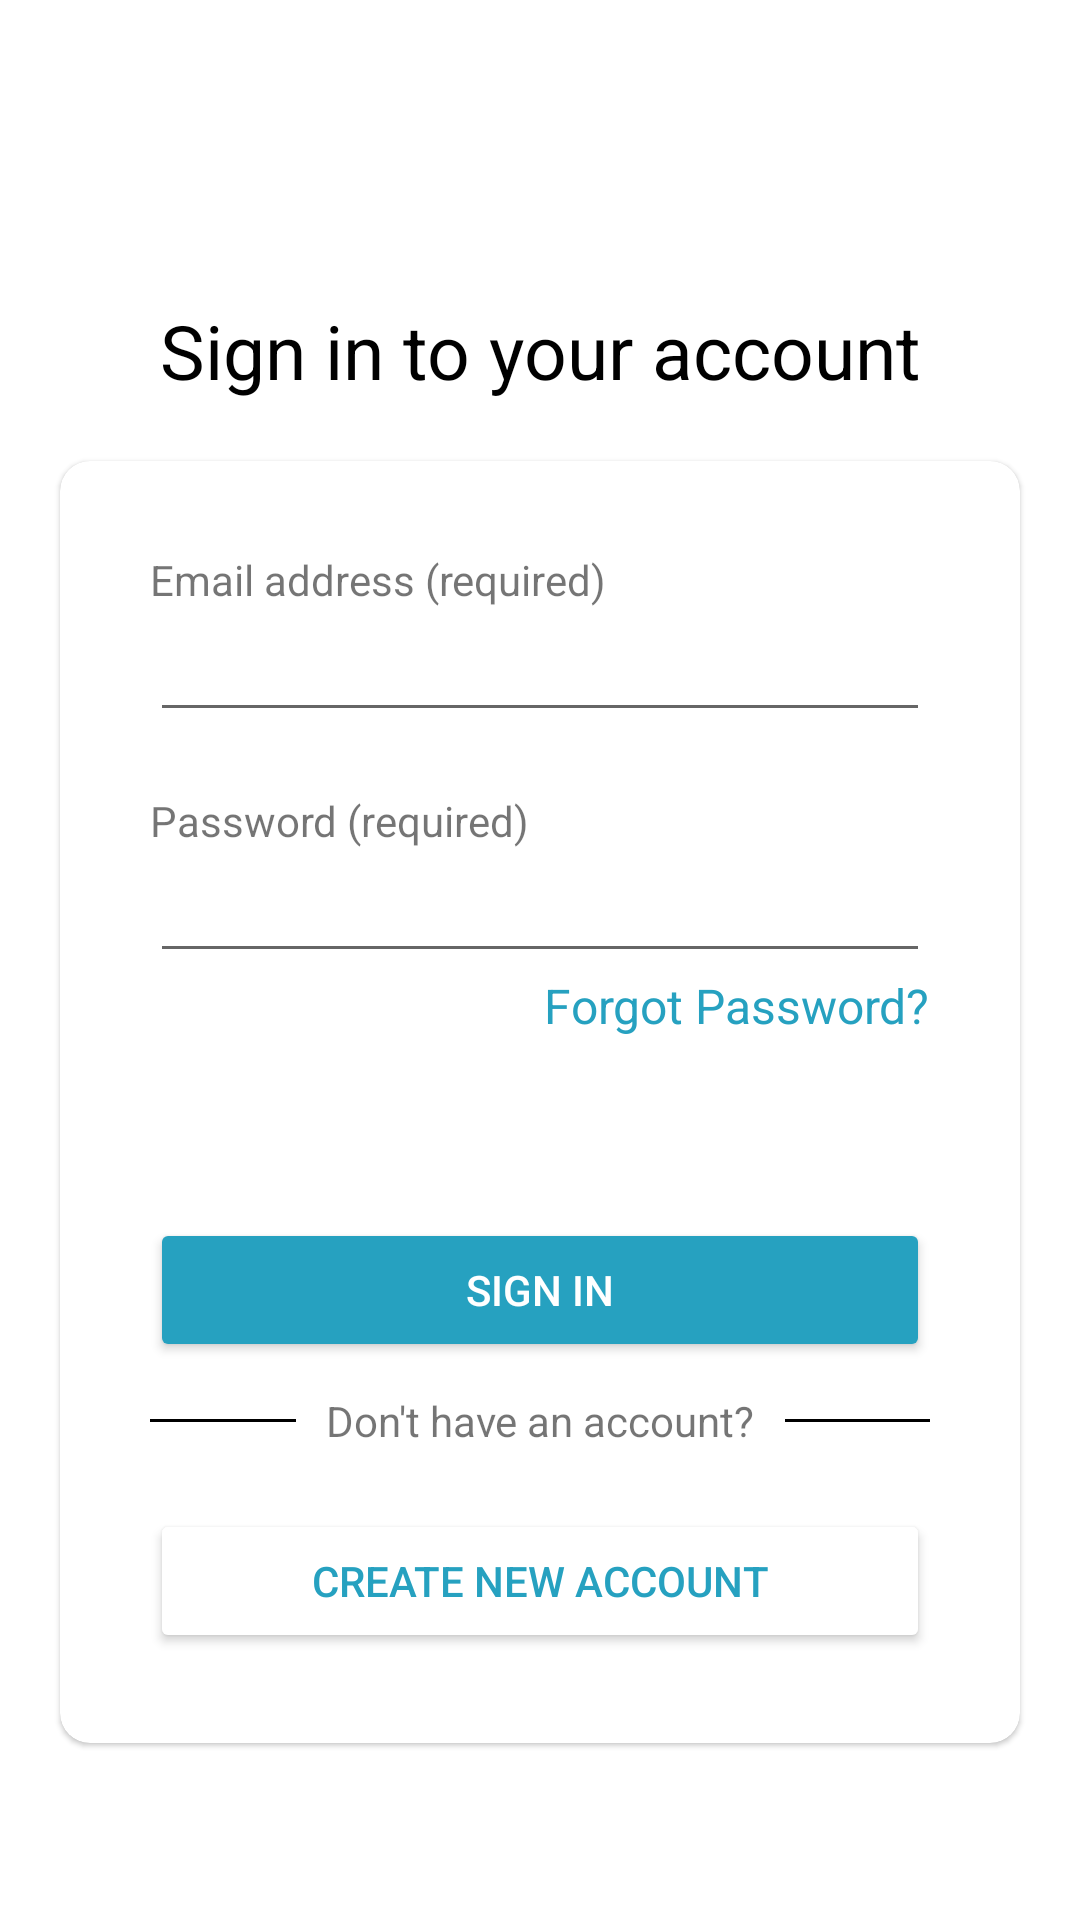

Write the Android layout XML for this screen, with the resource values it uses.
<!-- AndroidManifest.xml: application theme Theme.Assignement4Lesson5 -->
<!-- res/layout/activity_main.xml -->
<?xml version="1.0" encoding="utf-8"?>
<androidx.constraintlayout.widget.ConstraintLayout xmlns:android="http://schemas.android.com/apk/res/android"
    xmlns:app="http://schemas.android.com/apk/res-auto"
    android:layout_width="match_parent"
    android:layout_height="match_parent">

    <androidx.appcompat.widget.AppCompatImageView
        android:id="@+id/walmartLogo"
        android:layout_width="0dp"
        android:layout_height="60dp"
        android:layout_marginTop="20dp"
        android:src="@drawable/walmart_logo"
        app:layout_constraintEnd_toEndOf="parent"
        app:layout_constraintStart_toStartOf="parent"
        app:layout_constraintTop_toTopOf="parent" />

    <androidx.appcompat.widget.AppCompatTextView
        android:id="@+id/signInText"
        android:layout_width="wrap_content"
        android:layout_height="wrap_content"
        android:layout_marginTop="20dp"
        android:text="@string/sign_in_to_your_account"
        android:textColor="@color/black"
        android:textSize="25sp"
        app:layout_constraintEnd_toEndOf="@+id/walmartLogo"
        app:layout_constraintStart_toStartOf="@+id/walmartLogo"
        app:layout_constraintTop_toBottomOf="@+id/walmartLogo" />

    <com.google.android.material.card.MaterialCardView
        android:layout_width="0dp"
        android:layout_height="wrap_content"
        android:layout_marginHorizontal="20dp"
        android:layout_marginTop="20dp"
        android:background="@color/cardview_shadow_end_color"
        app:cardCornerRadius="10dp"
        app:layout_constraintEnd_toEndOf="parent"
        app:layout_constraintStart_toStartOf="parent"
        app:layout_constraintTop_toBottomOf="@+id/signInText">

        <androidx.constraintlayout.widget.ConstraintLayout
            android:layout_width="match_parent"
            android:layout_height="match_parent"
            android:padding="30dp">

            <androidx.appcompat.widget.AppCompatTextView
                android:id="@+id/firstNameRequiredText"
                android:layout_width="0dp"
                android:layout_height="wrap_content"
                android:text="@string/email_address_required"
                app:layout_constraintEnd_toEndOf="parent"
                app:layout_constraintStart_toStartOf="parent"
                app:layout_constraintTop_toTopOf="parent" />

            <androidx.appcompat.widget.AppCompatEditText
                android:id="@+id/signinEmailEt"
                android:layout_width="0dp"
                android:layout_height="wrap_content"
                android:inputType="text"
                app:layout_constraintEnd_toEndOf="parent"
                app:layout_constraintStart_toStartOf="parent"
                app:layout_constraintTop_toBottomOf="@+id/firstNameRequiredText" />

            <androidx.appcompat.widget.AppCompatTextView
                android:id="@+id/passwordRequiredText"
                android:layout_width="0dp"
                android:layout_height="wrap_content"
                android:layout_marginTop="20dp"
                android:text="@string/password_required"
                app:layout_constraintEnd_toEndOf="parent"
                app:layout_constraintStart_toStartOf="parent"
                app:layout_constraintTop_toBottomOf="@+id/signinEmailEt" />

            <androidx.appcompat.widget.AppCompatEditText
                android:id="@+id/passwordEt"
                android:layout_width="0dp"
                android:layout_height="wrap_content"
                android:inputType="textPassword"
                app:layout_constraintEnd_toEndOf="parent"
                app:layout_constraintStart_toStartOf="parent"
                app:layout_constraintTop_toBottomOf="@+id/passwordRequiredText" />

            <androidx.appcompat.widget.AppCompatTextView
                android:id="@+id/forgotPasswordTx"
                android:layout_width="wrap_content"
                android:layout_height="wrap_content"
                android:autoLink="all"
                android:clickable="true"
                android:text="Forgot Password?"
                android:textColor="@color/blue"
                android:textSize="16sp"
                app:layout_constraintEnd_toEndOf="@+id/passwordEt"
                app:layout_constraintTop_toBottomOf="@+id/passwordEt" />

            <androidx.appcompat.widget.AppCompatButton
                android:id="@+id/createAccBtn"
                android:layout_width="0dp"
                android:layout_height="wrap_content"
                android:layout_marginTop="60dp"
                android:backgroundTint="@color/blue"
                android:text="@string/btn_sign_in_text"
                android:textColor="@color/white"
                app:layout_constraintEnd_toEndOf="parent"
                app:layout_constraintStart_toStartOf="parent"
                app:layout_constraintTop_toBottomOf="@+id/forgotPasswordTx" />

            <View
                android:id="@+id/leftView"
                android:layout_width="0dp"
                android:layout_height="1dp"
                android:background="@color/black"
                app:layout_constraintBottom_toBottomOf="@+id/noAccountTx"
                app:layout_constraintEnd_toStartOf="@id/noAccountTx"
                app:layout_constraintStart_toStartOf="parent"
                app:layout_constraintTop_toTopOf="@+id/noAccountTx" />

            <androidx.appcompat.widget.AppCompatTextView
                android:id="@+id/noAccountTx"
                android:layout_width="wrap_content"
                android:layout_height="wrap_content"
                android:padding="10dp"
                android:text="@string/don_t_have_an_account"
                app:layout_constraintEnd_toStartOf="@id/rightView"
                app:layout_constraintStart_toEndOf="@+id/leftView"
                app:layout_constraintTop_toBottomOf="@+id/createAccBtn" />

            <View
                android:id="@+id/rightView"
                android:layout_width="0dp"
                android:layout_height="1dp"
                android:background="@color/black"
                app:layout_constraintBottom_toBottomOf="@+id/leftView"
                app:layout_constraintEnd_toEndOf="parent"
                app:layout_constraintStart_toEndOf="@+id/noAccountTx"
                app:layout_constraintTop_toTopOf="@+id/leftView" />

            <androidx.appcompat.widget.AppCompatButton
                android:id="@+id/createAccountBtn"
                android:layout_width="0dp"
                android:layout_height="wrap_content"
                android:layout_marginTop="10dp"
                android:backgroundTint="@color/white"
                android:text="@string/btn_create_new_account_text"
                android:textColor="@color/blue"
                app:layout_constraintEnd_toEndOf="parent"
                app:layout_constraintStart_toStartOf="parent"
                app:layout_constraintTop_toBottomOf="@+id/noAccountTx" />

        </androidx.constraintlayout.widget.ConstraintLayout>

    </com.google.android.material.card.MaterialCardView>
</androidx.constraintlayout.widget.ConstraintLayout>
<!-- resources referenced by this layout -->
<resources>
  <color name="black">#FF000000</color>
  <color name="blue">#26A1C0</color>
  <color name="white">#FFFFFFFF</color>
  <string name="btn_create_new_account_text">Create new Account</string>
  <string name="btn_sign_in_text">Sign in</string>
  <string name="don_t_have_an_account">Don\'t have an account?</string>
  <string name="email_address_required">Email address (required)</string>
  <string name="password_required">Password (required)</string>
  <string name="sign_in_to_your_account">Sign in to your account</string>
  <style name="Theme.Assignement4Lesson5" parent="Theme.MaterialComponents.DayNight.DarkActionBar">
          
          <item name="colorPrimary">@color/purple_500</item>
          <item name="colorPrimaryVariant">@color/purple_700</item>
          <item name="colorOnPrimary">@color/white</item>
          
          <item name="colorSecondary">@color/teal_200</item>
          <item name="colorSecondaryVariant">@color/teal_700</item>
          <item name="colorOnSecondary">@color/black</item>
          
          <item name="android:statusBarColor">?attr/colorPrimaryVariant</item>
          
      </style>
  <color name="purple_500">#FF6200EE</color>
  <color name="purple_700">#FF3700B3</color>
  <color name="teal_200">#FF03DAC5</color>
  <color name="teal_700">#FF018786</color>
</resources>
